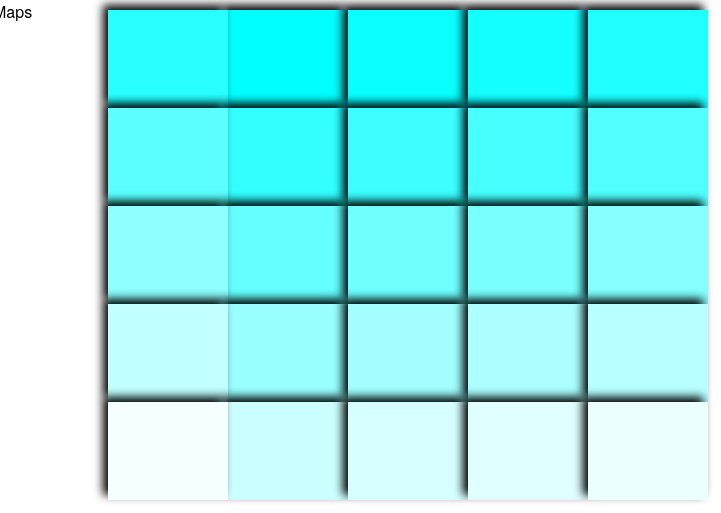
D3 v3 page, settled after 360 driven frames (6 s of simulated time); the page loaded 1 data file(s).



var width = 800;
    height = 600;

var margins = [100, 100, 10, 100], mb = margins[0], ml = margins[1], mt = margins[2], mr = margins[3];
var w = width - (ml + mr),
    h = height - (mb + mt);
var x = d3.scale.linear().range([0, w]).domain([0,5]);
var y = d3.scale.linear().range([h, 0]).domain([0,5]);

var svg = d3.select('#chart').append('svg:svg')
    .attr('class', 'chart')
    .attr("width", width)
    .attr("height", height);

var plot = svg.append('g').attr('id','plot').attr('transform','translate('+ml+','+mt+')');

var myd;

        d3.csv('data/play.csv',function(d) { 
            console.log('Done reading logreg'); 
            d.forEach(function(data) {
                console.log(data);
                });
            myd = d;

            plot.selectAll('rect').data([1,2,3,4,5,6,7,8,9,10,11,12,13,14,15,16,17,18,19,20,21,22,23,24,25]).enter().append('svg:rect')
                .attr('height',(y(0)-y(1)))
                .attr('width',(x(1)-x(0)))
                .attr('fill',function(d,i) { return "rgb("+Math.round(255/25*i)+",255,255)"; } )
                .attr('x',function(d,i) { return ((i+1)%5)*(x(1)-x(0)); })
                .attr('y',function(d,i) { return Math.floor(i/5)*(y(0)-y(1)); })
            } );
     
      

### data: data/play.csv
1, 2, 3, 4, 5, 6, 7, 8, 9, 10, 11, 12, 13, 14, 15, 16, 17, 18, 19, 20, 21, 22, 23, 24
0.002415, -0.00267, 0.001385, 0.003878, -0.008207, 0.007163, 0.02084, -0.002992, -0.00669, 0.004983, -0.02844, -0.01076, -0.0002134, 0.01231, 0.0008933, -0.005676, 0.001219, 0.008022, -0.008106, 0.003343, -0.03393, 0.01474, -0.0002761, 0.006559
-0.01445, -0.003715, 0.007333, 0.008693, -0.00858, 0.01007, 0.006308, 0.004591, -0.001063, 0.00427, -0.009704, -0.03032, -0.01482, -0.0004749, 0.002461, -0.003607, -0.004849, -0.001452, -0.011, 0.004664, -0.01962, -0.006708, -0.006164, 0.007932
-0.01895, -0.008756, 0.006228, 0.01264, -0.01343, 0.005671, 0.004414, 0.002385, 0.0003902, -0.006401, -0.01515, -0.02545, -0.01913, 0.002591, -0.009179, -0.007345, -0.01075, -0.004159, -0.01121, -4.32194e-05, -0.02176, 0.003877, -0.007843, 0.003711
-0.01836, -0.006335, -0.005778, -0.007113, -0.002248, 0.01586, 0.0124, -0.003228, -0.0003854, 0.003328, -0.01825, -0.02355, -0.01162, 0.006945, -0.001525, -0.01485, -0.00136, -0.00494, -0.003509, 0.0005032, -0.03008, 0.005986, -0.006938, 0.007137
-0.01847, -0.003447, -0.002804, -0.001884, 0.0102, 0.006111, 0.01229, 0.00911, 0.001556, 0.006976, -0.02126, -0.01823, -0.01276, 0.008647, 0.00456, -0.00789, -0.009283, -0.008278, -0.003104, 0.001138, -0.02162, 0.007389, -0.004758, 0.005404
-0.01456, 0.001449, 0.01689, 0.0007329, -0.005749, 0.01106, 0.01251, 0.0003699, 0.002235, -0.006359, -0.01866, -0.01326, 0.0006229, -0.0009187, -0.002222, -0.002725, -0.003147, 0.0006748, -0.012, 0.004042, -0.03239, 0.01096, -0.004485, 0.00797